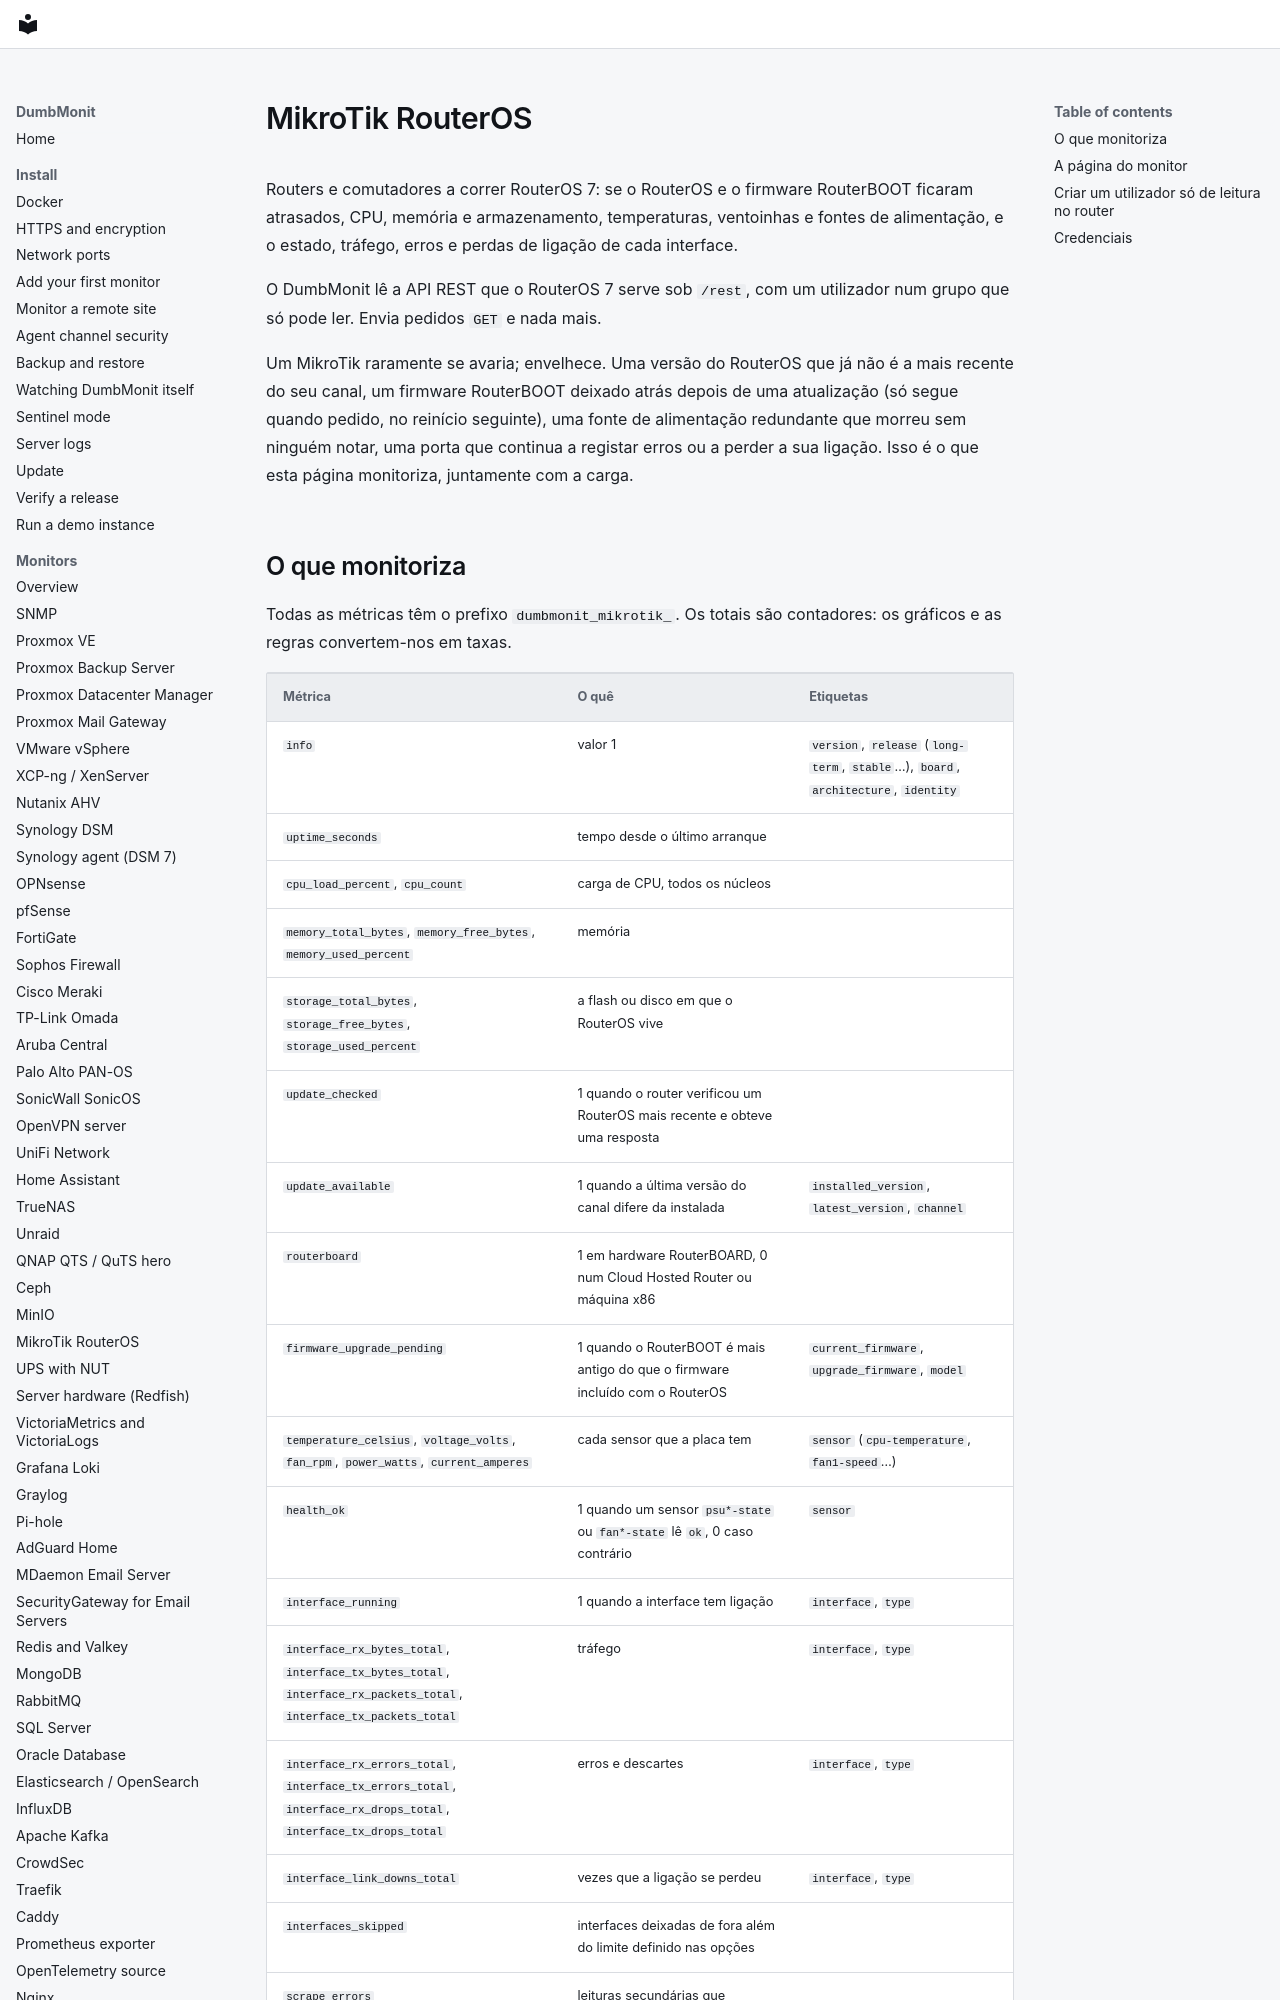

repository: laupernoe/dumbmonit · page: devices/mikrotik.pt/index.html · generator: mkdocs

# MikroTik RouterOS {#mikrotik-routeros}

Routers e comutadores a correr RouterOS 7: se o RouterOS e o firmware
RouterBOOT ficaram atrasados, CPU, memória e armazenamento, temperaturas,
ventoinhas e fontes de alimentação, e o estado, tráfego, erros e perdas de
ligação de cada interface.

O DumbMonit lê a API REST que o RouterOS 7 serve sob `/rest`, com um
utilizador num grupo que só pode ler. Envia pedidos `GET` e nada mais.

Um MikroTik raramente se avaria; envelhece. Uma versão do RouterOS que já
não é a mais recente do seu canal, um firmware RouterBOOT deixado atrás
depois de uma atualização (só segue quando pedido, no reinício seguinte),
uma fonte de alimentação redundante que morreu sem ninguém notar, uma porta
que continua a registar erros ou a perder a sua ligação. Isso é o que esta
página monitoriza, juntamente com a carga.
